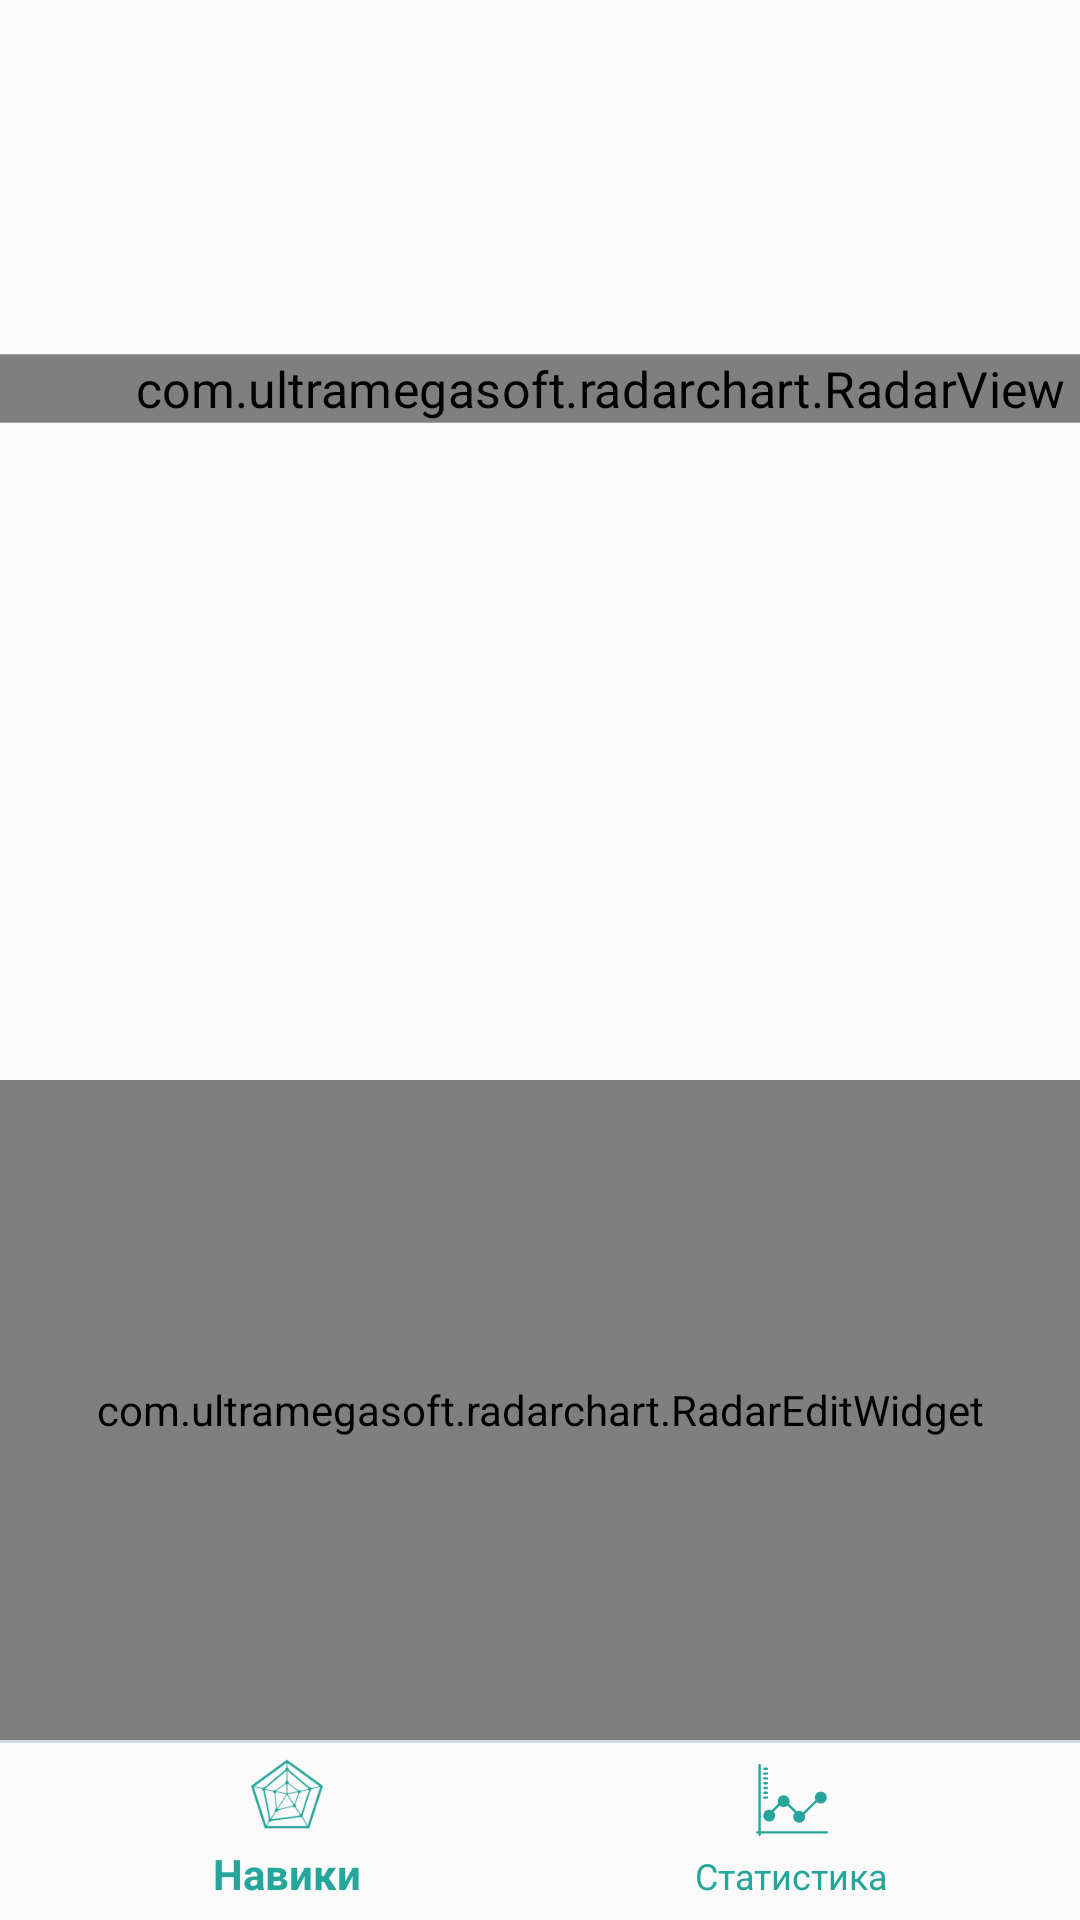

Write the Android layout XML for this screen, with the resource values it uses.
<!-- AndroidManifest.xml: application theme AppTheme -->
<!-- res/layout/activity_main.xml -->
<?xml version="1.0" encoding="utf-8"?>
<android.support.constraint.ConstraintLayout xmlns:android="http://schemas.android.com/apk/res/android"
    xmlns:tools="http://schemas.android.com/tools"
    android:layout_width="match_parent"
    android:layout_height="match_parent"
    xmlns:app="http://schemas.android.com/apk/res-auto"
    android:orientation="vertical"
    tools:context="com.spe.bebalanced.bebalanced.MainActivity">


    <TextView
        android:id="@+id/advice_text_view"
        android:layout_width="match_parent"
        android:layout_height="80dp"
        android:textSize="20sp"
        android:textAlignment="textStart"
        android:textColor="#000000"
        android:textStyle="bold"
        android:layout_marginTop="70dp"/>

    <com.ultramegasoft.radarchart.RadarView
        android:id="@+id/radar"
        android:layout_marginTop="40dp"
        android:layout_width="400dp"
        app:layout_constraintTop_toBottomOf="@id/advice_text_view"
        android:layout_height="wrap_content"
        android:scaleX="1.2"
        android:scaleY="1.2"
        android:layout_gravity="center_horizontal"/>

    <Button
        android:id="@+id/button_edit"
        android:layout_width="250dp"
        android:layout_height="40dp"
        app:layout_constraintTop_toBottomOf="@id/radar"
        app:layout_constraintRight_toRightOf="parent"
        app:layout_constraintLeft_toLeftOf="parent"
        android:gravity="center_horizontal"
        android:background="@drawable/button_shape"
        android:visibility="invisible"
        android:text="Розрахувати навики"
        android:textColor="#ffffff" />

    <com.ultramegasoft.radarchart.RadarEditWidget
        android:id="@+id/edit_widget"
        android:layout_width="match_parent"
        android:layout_height="220dp"
        android:visibility="visible"
        app:textColor="#000000"
        app:layout_constraintBottom_toTopOf="@id/navigation"
        app:showButtonBar="true" >

    </com.ultramegasoft.radarchart.RadarEditWidget>

    <android.support.design.widget.BottomNavigationView
        android:id="@+id/navigation"
        android:layout_width="match_parent"
        android:layout_height="60dp"
        android:background="@drawable/action_bar"
        app:itemIconTint="@color/DarkGreen"
        app:itemTextColor="@color/DarkGreen"
        app:layout_constraintBottom_toBottomOf="parent"
        app:layout_constraintEnd_toEndOf="parent"
        app:layout_constraintStart_toStartOf="parent"
        app:menu="@menu/bottom_navigation_items"
        tools:layout_editor_absoluteY="501dp" />

</android.support.constraint.ConstraintLayout>
<!-- resources referenced by this layout -->
<resources>
  <color name="DarkGreen">#26A69A</color>
  <!-- drawable action_bar (drawable) -->
  <?xml version="1.0" encoding="utf-8"?>
  <layer-list xmlns:android="http://schemas.android.com/apk/res/android">
      <item android:bottom="-2dp" android:left="-2dp" android:right="-2dp">
  
          <shape android:shape="rectangle">
              <solid android:color="#ffffff"/>
              <stroke android:width="1dp" android:color="#CFD8DC" />
              <solid android:color="#00000000" />
          </shape>
      </item>
  </layer-list>
  <!-- drawable button_shape (drawable) -->
  <?xml version="1.0" encoding="utf-8"?>
  <shape
      xmlns:android="http://schemas.android.com/apk/res/android"
      android:shape="rectangle">
  
      <solid
          android:color="@color/DarkGreen"/>
      <stroke android:width="1dp" android:color="@color/DarkGreen" />
      <size
          android:width="120dp"
          android:height="50dp"/>
      <corners android:radius="7.5dp">
  
      </corners>
  </shape>
  <style name="AppTheme" parent="Theme.AppCompat.Light.NoActionBar">
          
         <item name="colorPrimaryDark">@color/DarkGreen</item>
      </style>
</resources>
